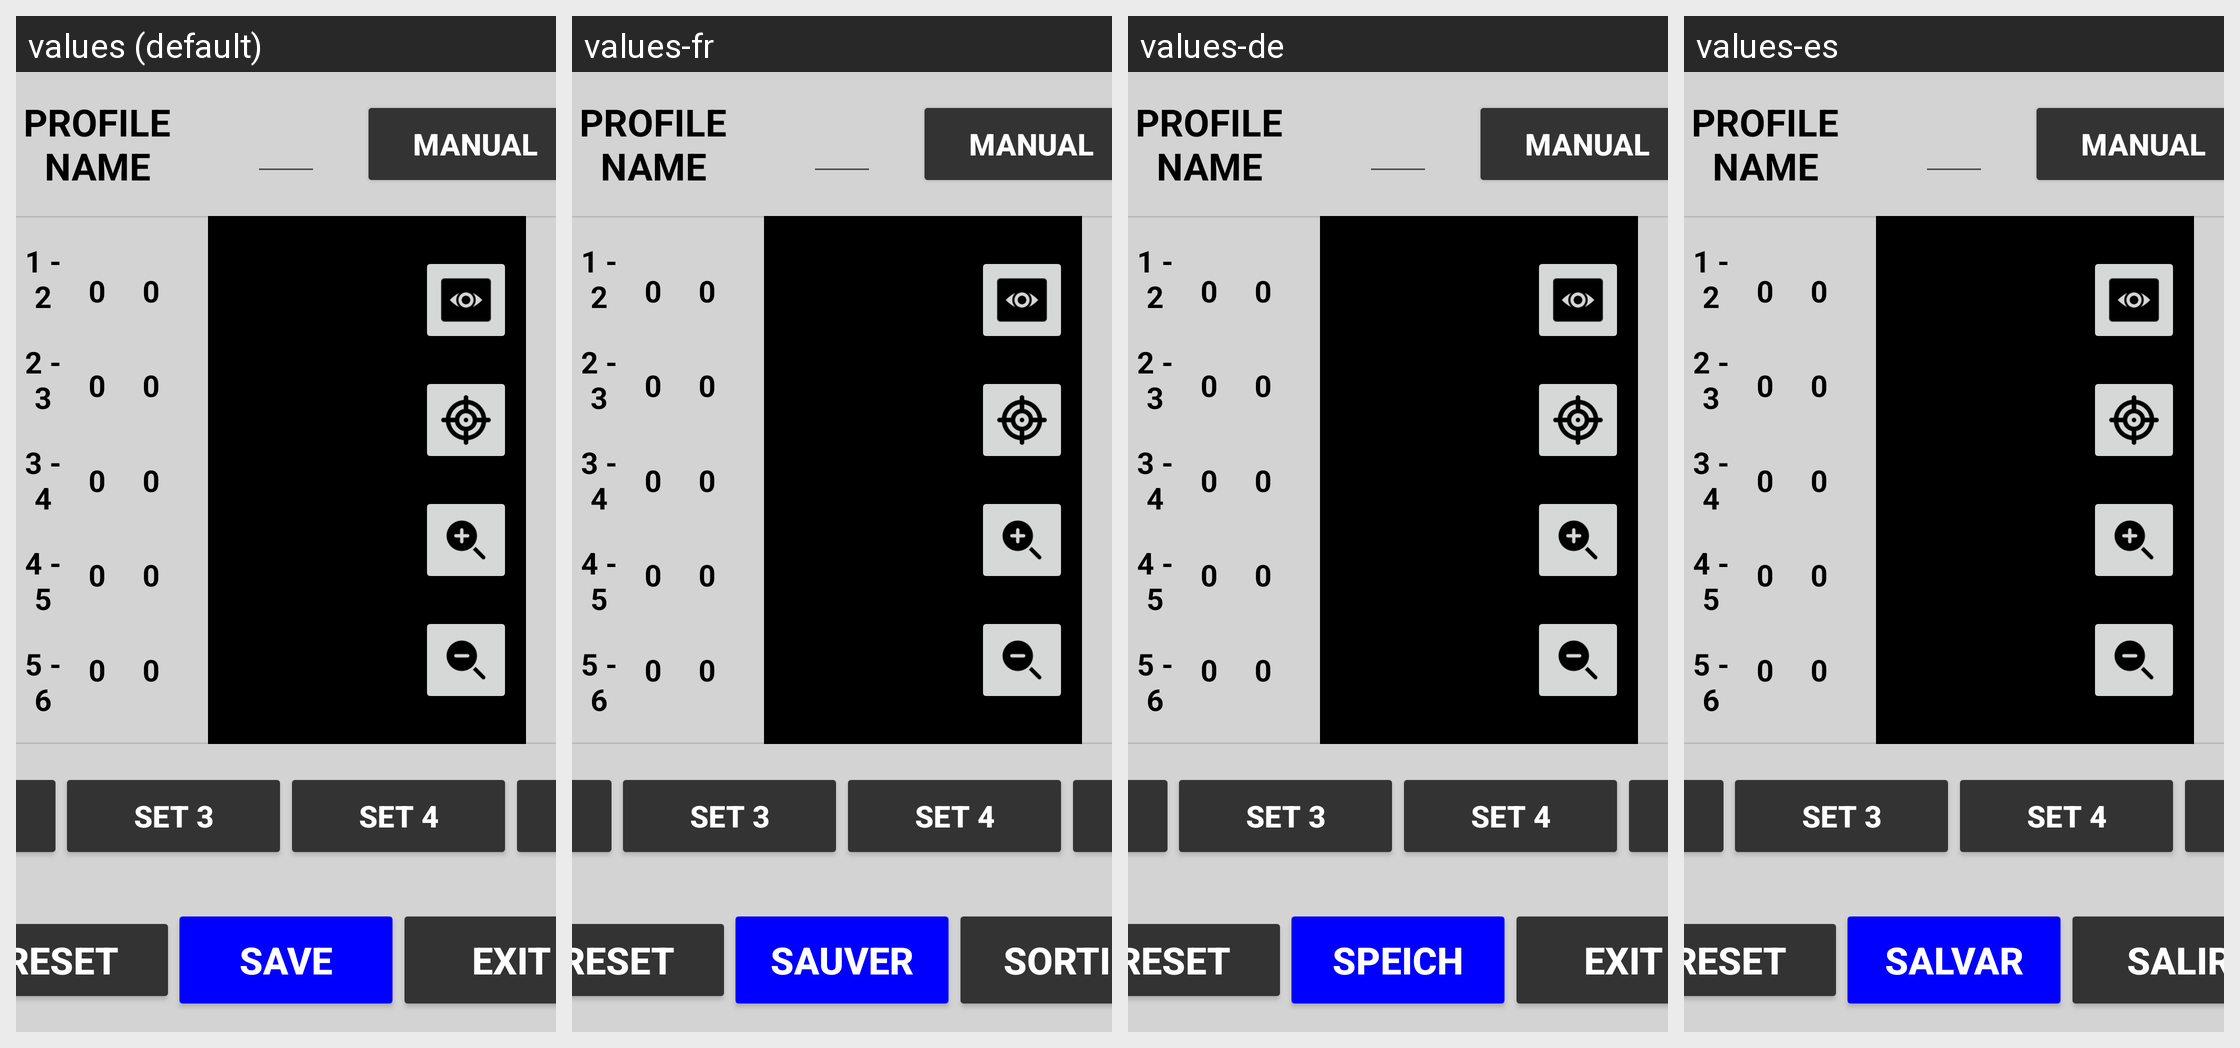

Locale-by-locale string values for the Android screen shown in this grid:
Android screen res/layout/activity_profile_calib_auto.xml rendered under 4 locales, left to right: values (default), values-fr, values-de, values-es. Device: Nexus 5 (rendered at 1080×1920; each locale shown at half size, 540×960, under a caption strip naming it); theme Theme.Stx_dig.
Other locales in the repository, not shown: values-cs, values-da, values-el, values-en, values-fi, values-is, values-it, values-ja, values-ko, values-nl-rNL, values-no, values-pt, values-ro-rRO, values-ru, values-sv, values-zh.
Strings drawn on this screen, with the default value and each locale's value (text and hints the layout hard-codes, and strings that could not be matched under every locale, appear in the picture but are not listed):

reset
  values: RESET
  values-fr: RESET
  values-de: RESET
  values-es: RESET

save
  values: SAVE
  values-fr: SAUVER
  values-de: SPEICH
  values-es: SALVAR

exit
  values: EXIT
  values-fr: SORTIE
  values-de: EXIT
  values-es: SALIR
